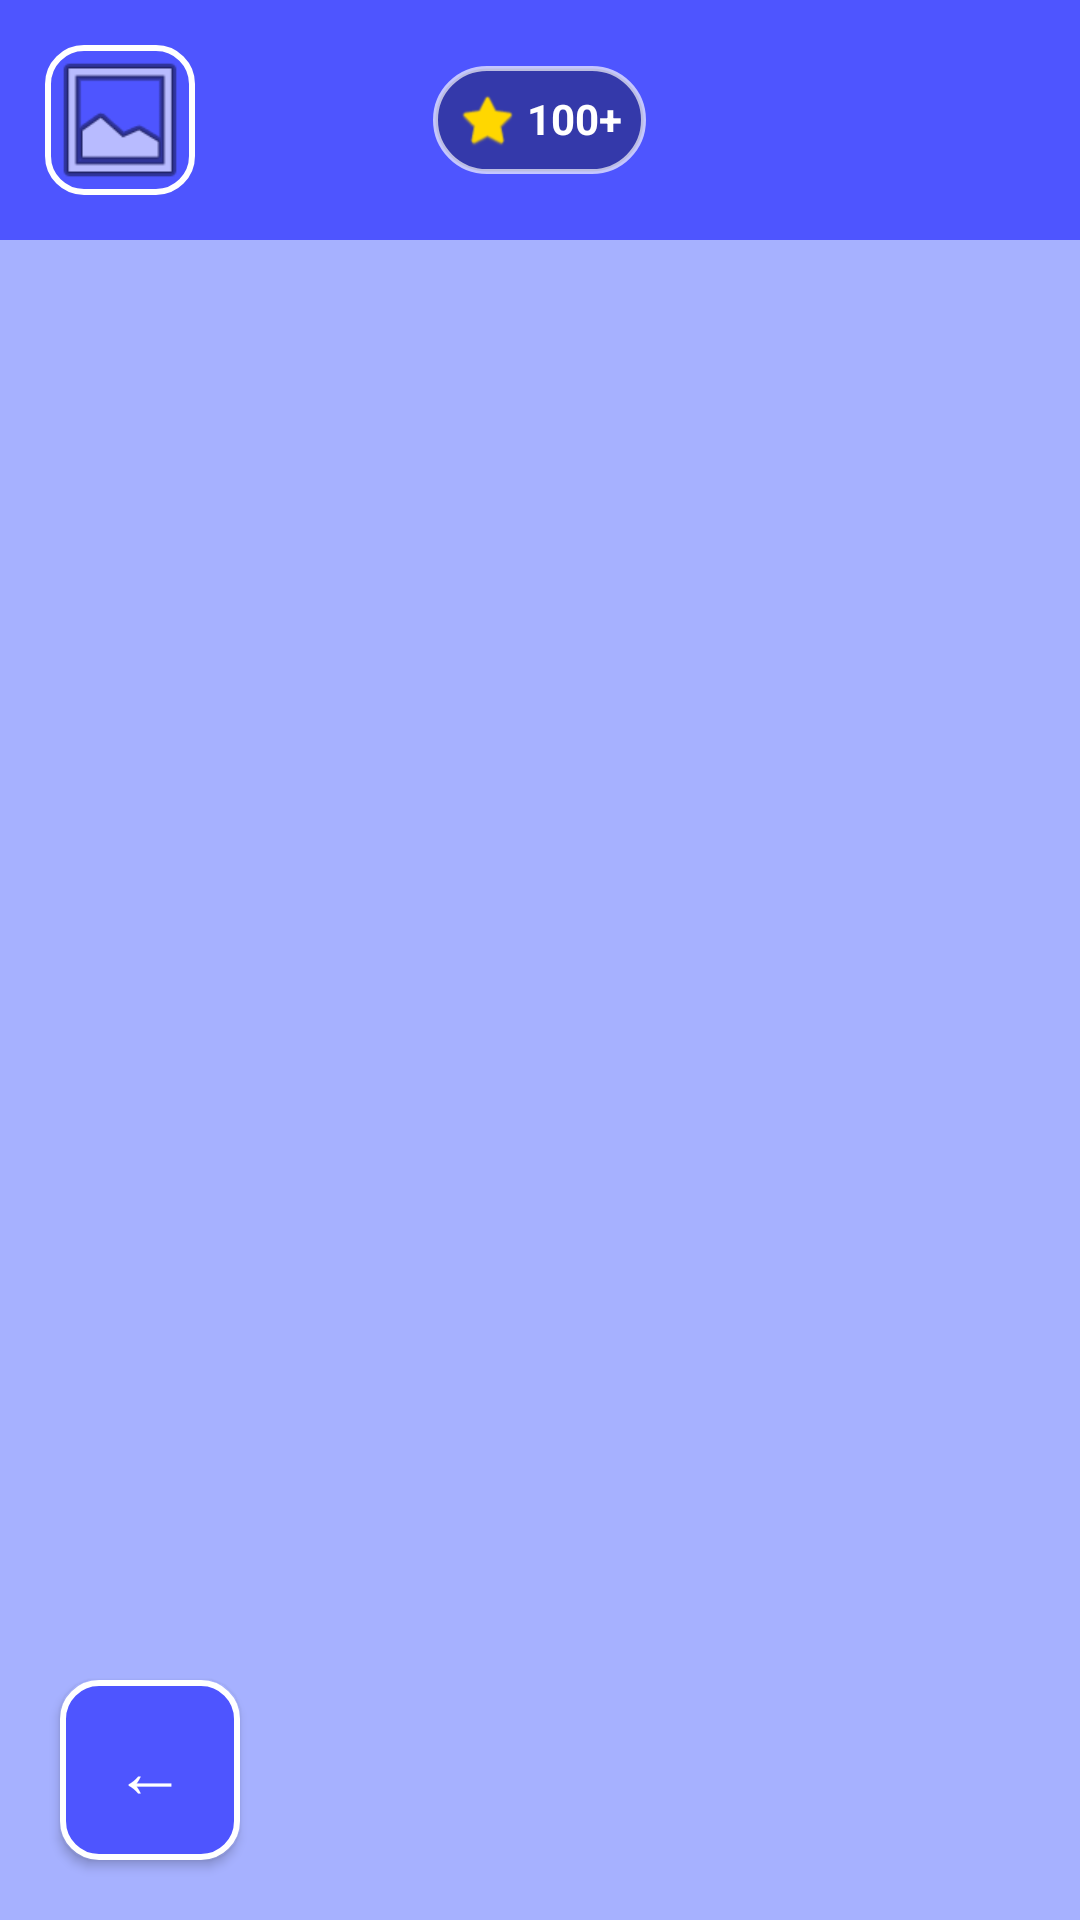

Here is an Android app screen rendered from its layout file. Give the layout XML and the strings, colors and styles it references.
<!-- AndroidManifest.xml: application theme Theme.BubbleFirePro -->
<!-- res/layout/level_map.xml -->
<?xml version="1.0" encoding="utf-8"?>
<androidx.constraintlayout.widget.ConstraintLayout xmlns:android="http://schemas.android.com/apk/res/android"
    xmlns:app="http://schemas.android.com/apk/res-auto"
    android:layout_width="match_parent"
    android:layout_height="match_parent"
    android:background="#A6B1FF">

    
    <RelativeLayout
        android:id="@+id/mapHeader"
        android:layout_width="match_parent"
        android:layout_height="80dp"
        android:background="#4E55FF"
        android:padding="15dp"
        app:layout_constraintTop_toTopOf="parent">

        <ImageView
            android:id="@+id/imgProfile"
            android:layout_width="50dp"
            android:layout_height="50dp"
            android:src="@android:drawable/ic_menu_gallery"
            android:background="@drawable/round_button" />

        <LinearLayout
            android:layout_width="wrap_content"
            android:layout_height="wrap_content"
            android:layout_centerInParent="true"
            android:background="@drawable/score_bg"
            android:padding="8dp">
            <ImageView android:layout_width="20dp" android:layout_height="20dp" android:src="@android:drawable/btn_star_big_on" app:tint="#FFD700"/>
            <TextView
                android:layout_width="wrap_content"
                android:layout_height="wrap_content"
                android:text=" 100+"
                android:textColor="#FFFFFF"
                android:textStyle="bold" />
        </LinearLayout>
    </RelativeLayout>

    <ScrollView
        android:layout_width="match_parent"
        android:layout_height="0dp"
        app:layout_constraintTop_toBottomOf="@id/mapHeader"
        app:layout_constraintBottom_toBottomOf="parent">

        <GridLayout
            android:id="@+id/levelGrid"
            android:layout_width="match_parent"
            android:layout_height="wrap_content"
            android:columnCount="3"
            android:padding="20dp"
            android:alignmentMode="alignMargins">
            
        </GridLayout>
    </ScrollView>

    <Button
        android:id="@+id/btnBackToMain"
        android:layout_width="60dp"
        android:layout_height="60dp"
        android:layout_margin="20dp"
        android:background="@drawable/round_button"
        android:text="←"
        android:textColor="#FFFFFF"
        android:textSize="24sp"
        app:layout_constraintBottom_toBottomOf="parent"
        app:layout_constraintStart_toStartOf="parent" />

</androidx.constraintlayout.widget.ConstraintLayout>
<!-- resources referenced by this layout -->
<resources>
  <!-- drawable round_button (drawable) -->
  <?xml version="1.0" encoding="utf-8"?>
  <shape xmlns:android="http://schemas.android.com/apk/res/android"
      android:shape="rectangle">
      <corners android:radius="12dp" />
      <solid android:color="#4E55FF" />
      <stroke android:width="2dp" android:color="#FFFFFF" />
  </shape>
  <!-- drawable score_bg (drawable) -->
  <?xml version="1.0" encoding="utf-8"?>
  <shape xmlns:android="http://schemas.android.com/apk/res/android"
      android:shape="rectangle">
      <corners android:radius="20dp" />
      <solid android:color="#55000000" />
      <stroke android:width="1.5dp" android:color="#AAFFFFFF" />
  </shape>
  <style name="Theme.BubbleFirePro" parent="Base.Theme.BubbleFirePro" />
  <style name="Base.Theme.BubbleFirePro" parent="Theme.Material3.DayNight.NoActionBar">
          
          
      </style>
</resources>
